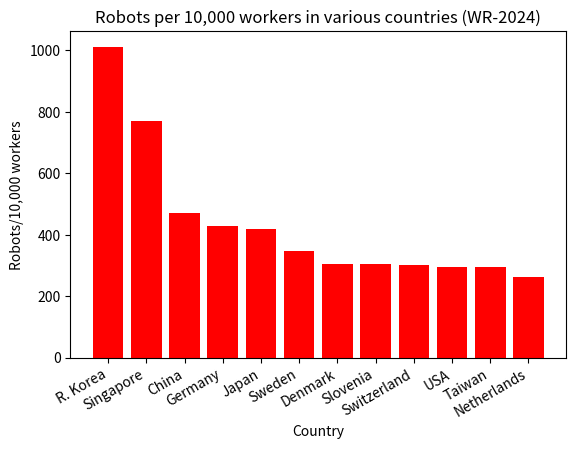

Source code (Python):
## This is a Python script that creates a bar chart of the number of robots per 10,000 workers in various countries.
## Source World Robotics 2024

import matplotlib.pyplot as plt

data = [1012, 770, 470, 429, 419, 347, 306, 306, 302, 295, 294, 264]
x_axis = ['R. Korea', 'Singapore', 'China', 'Germany', 'Japan', 'Sweden', 'Denmark', 'Slovenia', 'Switzerland', 'USA', 'Taiwan', 'Netherlands']

fig = plt.figure()
plt.bar(x_axis, data, color='red')
fig.autofmt_xdate()
plt.xlabel('Country')
plt.ylabel('Robots/10,000 workers')
plt.title('Robots per 10,000 workers in various countries (WR-2024)')
plt.show()
